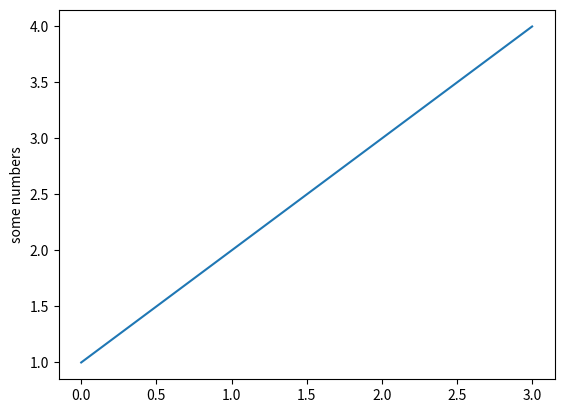

Write the Python code that produced this figure.
import matplotlib.pyplot as plt
plt.plot([1, 2, 3, 4])
plt.ylabel('some numbers')
plt.show() 

x = 3

# This is a comment. 